Image classification data set "data" (tnklab/seminar_-recognition on GitHub). Class labels (2): kinoko, takenoko.

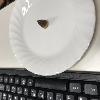
Label: takenoko

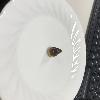
Label: takenoko

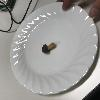
Label: kinoko

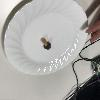
Label: kinoko

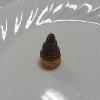
Label: takenoko

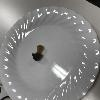
Label: kinoko
